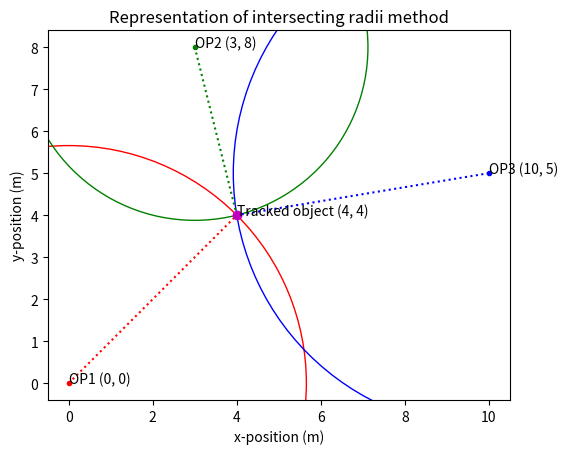

Reproduce this figure in Python.
#!/usr/bin/env python3

import math
import matplotlib.pyplot as plt
import matplotlib.patches as pch
from typing import Tuple

class Point:
	def __init__(self, x: float, y: float):
		self.x = x
		self.y = y
		self.p = (x,y)
	def __str__(self):
		return str(self.p)

def distance_between(a: Tuple[float, float], b: Tuple[float, float]) -> float:
	"""
	Calculates the distance between two coordinates in a 2D space using the Pythagorean theorem

	Args:
		a: A 2D coordinate
		b: A 2D coordinate

	Returns:
		The distance between the given 2D coordinates
	"""

	dxs = (a[0] - b[0])**2
	dys = (a[1] - b[1])**2
	return math.sqrt(dxs + dys)

def main():
	p1 = Point( 0, 0)
	p2 = Point( 3, 8)
	p3 = Point(10, 5)
	pc = Point( 4, 4)
	_, ax = plt.subplots()
	LINESTYLE = ":"
	CIRCLESTYLE = "-"

	# OP1
	plt.plot(p1.x, p1.y, "r.")
	plt.plot( [p1.x,pc.x], [p1.y,pc.y], "r", linestyle=LINESTYLE )
	ax.annotate( f"OP1 {p1.p}" , p1.p )
	ax.add_artist( pch.Circle(p1.p, distance_between(p1.p,pc.p), color="r", fill=False, linestyle=CIRCLESTYLE) )

	# OP2
	plt.plot(p2.x, p2.y, "g.")
	plt.plot( [p2.x,pc.x], [p2.y,pc.y], "g", linestyle=LINESTYLE )
	ax.annotate( f"OP2 {p2.p}" , p2.p )
	ax.add_artist( pch.Circle(p2.p, distance_between(p2.p,pc.p), color="g", fill=False, linestyle=CIRCLESTYLE) )

	# OP3
	plt.plot(p3.x, p3.y, "b.")
	plt.plot( [p3.x,pc.x], [p3.y,pc.y], "b", linestyle=LINESTYLE )
	ax.annotate( f"OP3 {p3.p}" , p3.p )
	ax.add_artist( pch.Circle(p3.p, distance_between(p3.p,pc.p), color="b", fill=False, linestyle=CIRCLESTYLE) )

	# Tracked object
	plt.plot(pc.x, pc.y, "mo")
	ax.annotate( f"Tracked object {pc.p}", pc.p )

	# Display
	ax.set_aspect("equal", adjustable="box")
	plt.xlabel("x-position (m)")
	plt.ylabel("y-position (m)")
	plt.title("Representation of intersecting radii method")
	plt.show(block=True)

if __name__ == "__main__":
	main()